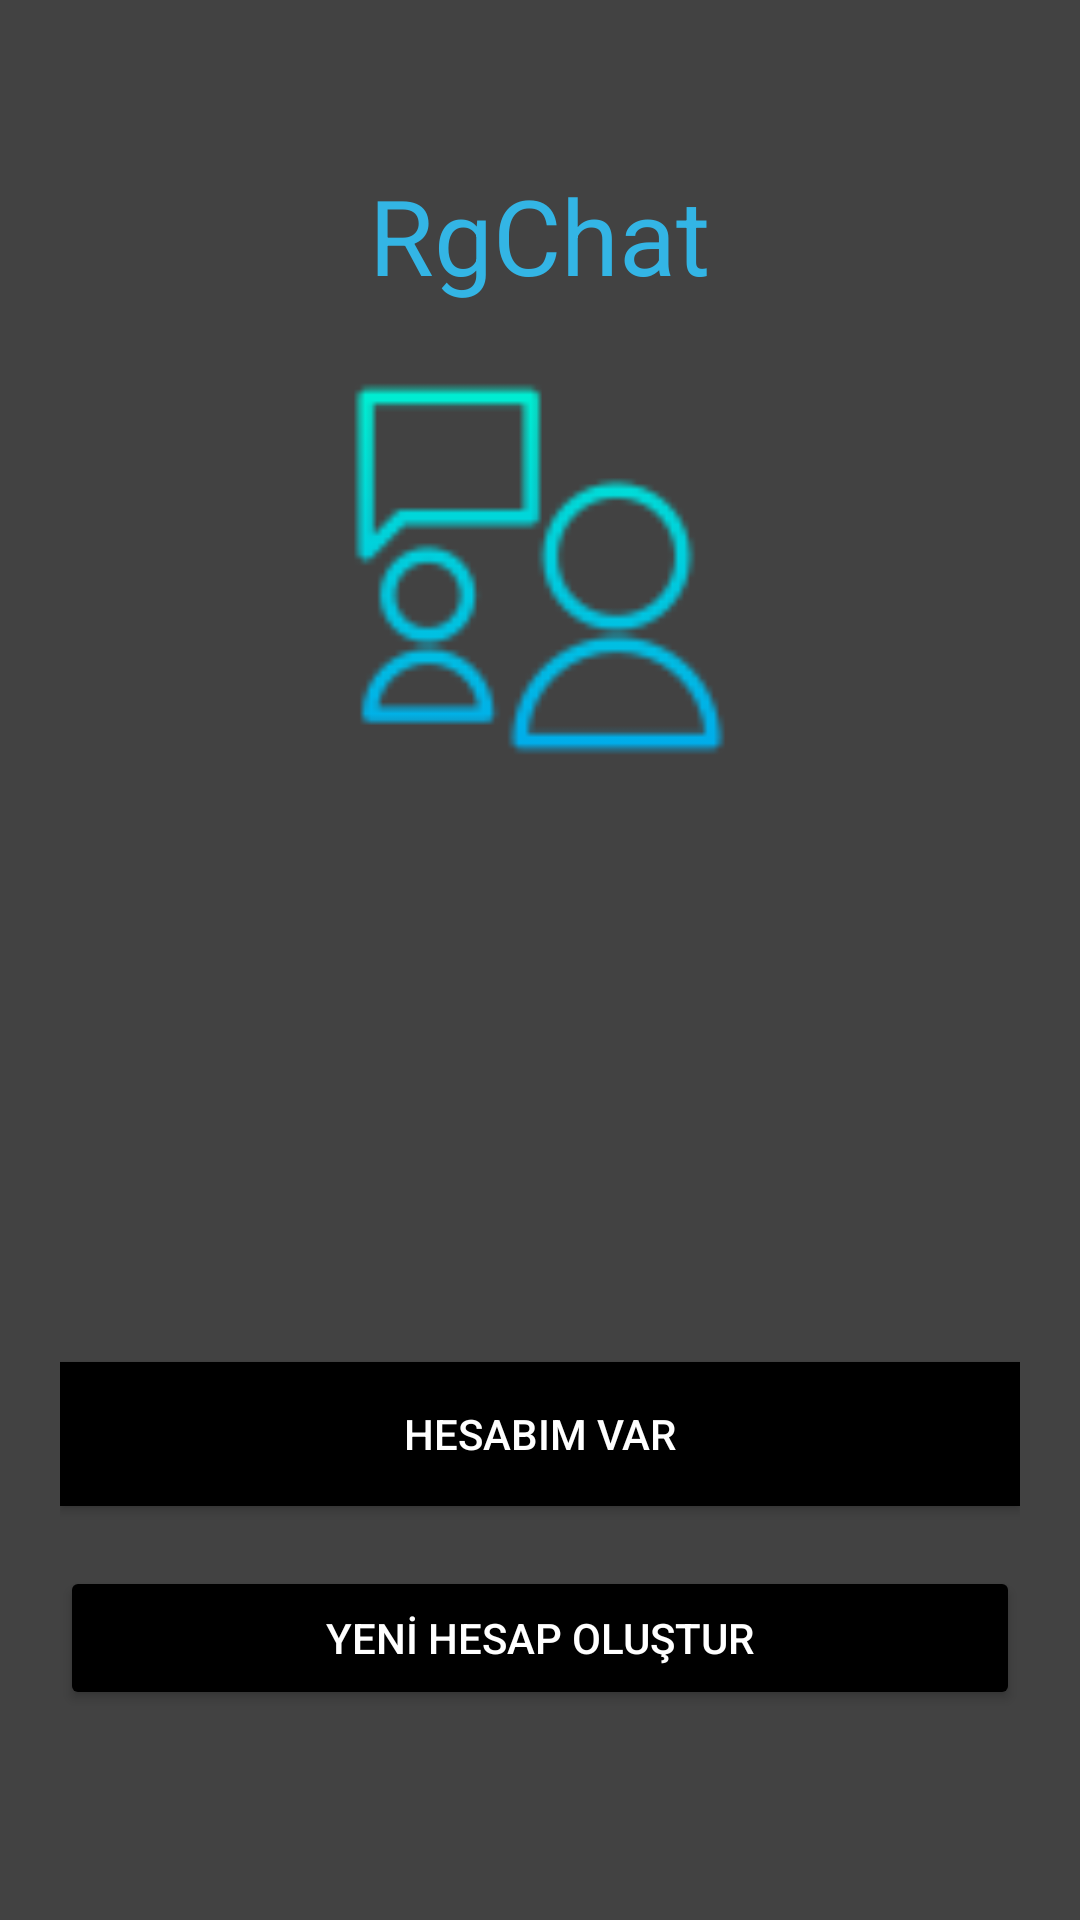

Android layout source for this screen:
<!-- AndroidManifest.xml: application theme Theme.Ramchat -->
<!-- res/layout/activity_main.xml -->
<?xml version="1.0" encoding="utf-8"?>
<RelativeLayout xmlns:android="http://schemas.android.com/apk/res/android"
    xmlns:app="http://schemas.android.com/apk/res-auto"
    xmlns:tools="http://schemas.android.com/tools"
    android:layout_width="match_parent"
    android:layout_height="match_parent"
    tools:context=".MainActivity"
    android:background="@color/cardview_dark_background"
    android:padding="20dp"
    >

    <ImageView
        android:layout_width="149dp"
        android:layout_height="126dp"
        android:layout_below="@id/txtWelcomeAppName"
        android:layout_centerHorizontal="true"
        android:layout_marginTop="25dp"
        android:src="@drawable/ramchat_logo"
        />
    <TextView
        android:id="@+id/txtWelcomeAppName"
        android:layout_width="wrap_content"
        android:layout_height="wrap_content"
        android:text="RgChat"
        android:textSize="35sp"
        android:textColor="@android:color/holo_blue_light"
        android:layout_centerHorizontal="true"
        android:layout_marginTop="35dp"
     />


    <Button
        android:id="@+id/btnWelcomeLogin"
        android:layout_width="match_parent"
        android:layout_height="wrap_content"
        android:text="@string/i_have_account"
        android:background="@color/black"
        android:textColor="@color/white"
        android:layout_above="@id/btnWelcomeRegister"
        android:layout_marginBottom="20dp"
        />

    <Button
        android:id="@+id/btnWelcomeRegister"
        android:layout_width="match_parent"
        android:layout_height="wrap_content"
        android:text="@string/create_new_account"
        android:backgroundTint="@color/black"
        android:textColor="@android:color/white"
        android:layout_alignParentBottom="true"
        android:layout_marginBottom="50dp"
        />


</RelativeLayout>
<!-- resources referenced by this layout -->
<resources>
  <color name="black">#FF000000</color>
  <color name="white">#FFFFFFFF</color>
  <!-- drawable ramchat_logo: png bitmap (drawable, 2483 bytes) -->
  <string name="create_new_account">YENİ HESAP OLUŞTUR</string>
  <string name="i_have_account">HESABIM VAR</string>
  <style name="Theme.Ramchat" parent="Base.Theme.Ramchat" />
  <style name="Base.Theme.Ramchat" parent="Theme.Material3.DayNight.NoActionBar">
          
          
      </style>
</resources>
